6-way image classification set "dataset_processed" from GitHub (kenah19/ImageProcessingPCB); label vocabulary: missing hole, mouse bite, open circuit, short, spur, spurious copper.

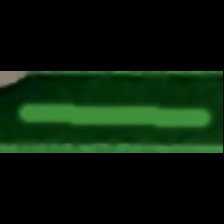
Label: spurious copper

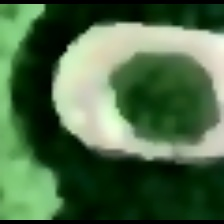
Label: missing hole

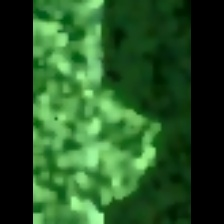
Label: spur

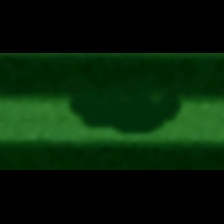
Label: mouse bite

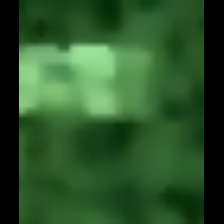
Label: open circuit

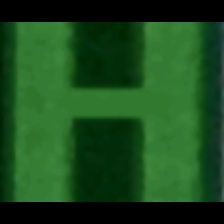
Label: short
